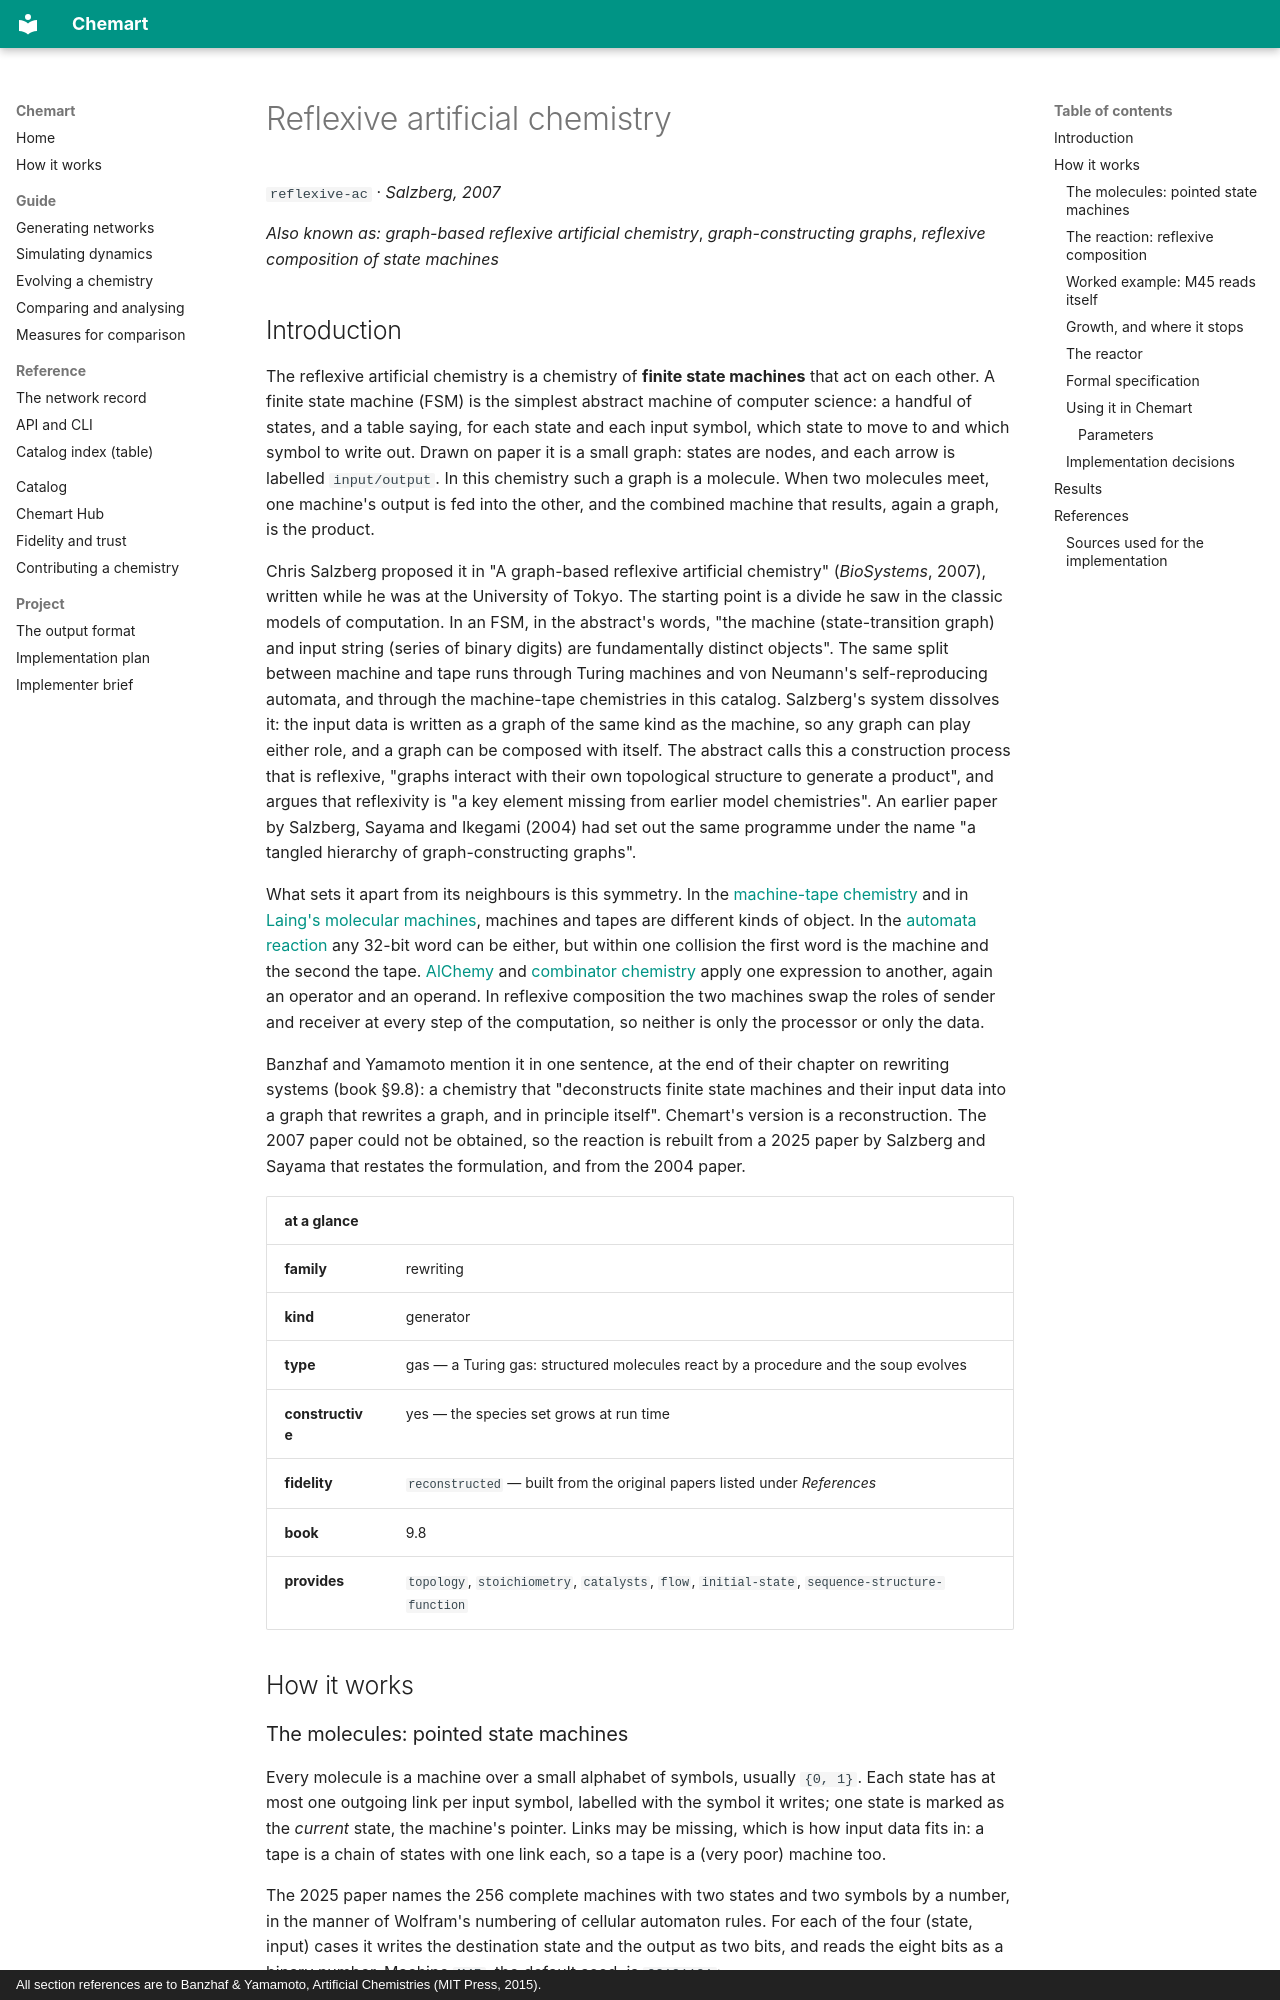

repository: MarcoTuc/Chemart · page: catalog/reflexive-ac/index.html · generator: mkdocs · copyright: All section references are to Banzhaf & Yamamoto, Artificial Chemistries (MIT Press, 2015).

<!-- Generated by tools/gen_catalog_pages.py from catalog/chemistries/reflexive-ac.yaml and catalog/explainers/reflexive-ac.md. Edit those, not this file. -->

# Reflexive artificial chemistry

`reflexive-ac` · *Salzberg, 2007*

*Also known as:* *graph-based reflexive artificial chemistry*, *graph-constructing graphs*, *reflexive composition of state machines*

## Introduction

The reflexive artificial chemistry is a chemistry of **finite state machines**
that act on each other. A finite state machine (FSM) is the simplest abstract
machine of computer science: a handful of states, and a table saying, for each
state and each input symbol, which state to move to and which symbol to write
out. Drawn on paper it is a small graph: states are nodes, and each arrow is
labelled `input/output`. In this chemistry such a graph is a molecule. When two
molecules meet, one machine's output is fed into the other, and the combined
machine that results, again a graph, is the product.

Chris Salzberg proposed it in "A graph-based reflexive artificial chemistry"
(*BioSystems*, 2007), written while he was at the University of Tokyo. The
starting point is a divide he saw in the classic models of computation. In an
FSM, in the abstract's words, "the machine (state-transition graph) and input
string (series of binary digits) are fundamentally distinct objects". The same
split between machine and tape runs through Turing machines and von Neumann's
self-reproducing automata, and through the machine-tape chemistries in this
catalog. Salzberg's system dissolves it: the input data is written as a graph
of the same kind as the machine, so any graph can play either role, and a graph
can be composed with itself. The abstract calls this a construction process
that is reflexive, "graphs interact with their own topological structure to
generate a product", and argues that reflexivity is "a key element missing from
earlier model chemistries". An earlier paper by Salzberg, Sayama and Ikegami
(2004) had set out the same programme under the name "a tangled hierarchy of
graph-constructing graphs".

What sets it apart from its neighbours is this symmetry. In the
[machine-tape chemistry](ikegami-hashimoto.md) and in
[Laing's molecular machines](laing-molecular-machines.md), machines and tapes
are different kinds of object. In the [automata reaction](automata-reaction.md)
any 32-bit word can be either, but within one collision the first word is the
machine and the second the tape. [AlChemy](alchemy.md) and
[combinator chemistry](combinator-chemistry.md) apply one expression to another,
again an operator and an operand. In reflexive composition the two machines
swap the roles of sender and receiver at every step of the computation, so
neither is only the processor or only the data.

Banzhaf and Yamamoto mention it in one sentence, at the end of their chapter on
rewriting systems (book §9.8): a chemistry that "deconstructs finite state
machines and their input data into a graph that rewrites a graph, and in
principle itself". Chemart's version is a reconstruction. The 2007 paper could
not be obtained, so the reaction is rebuilt from a 2025 paper by Salzberg and
Sayama that restates the formulation, and from the 2004 paper.

| at a glance | |
|---|---|
| **family** | rewriting |
| **kind** | generator |
| **type** | gas — a Turing gas: structured molecules react by a procedure and the soup evolves |
| **constructive** | yes — the species set grows at run time |
| **fidelity** | `reconstructed` — built from the original papers listed under *References* |
| **book** | 9.8 |
| **provides** | `topology`, `stoichiometry`, `catalysts`, `flow`, `initial-state`, `sequence-structure-function` |

## How it works
